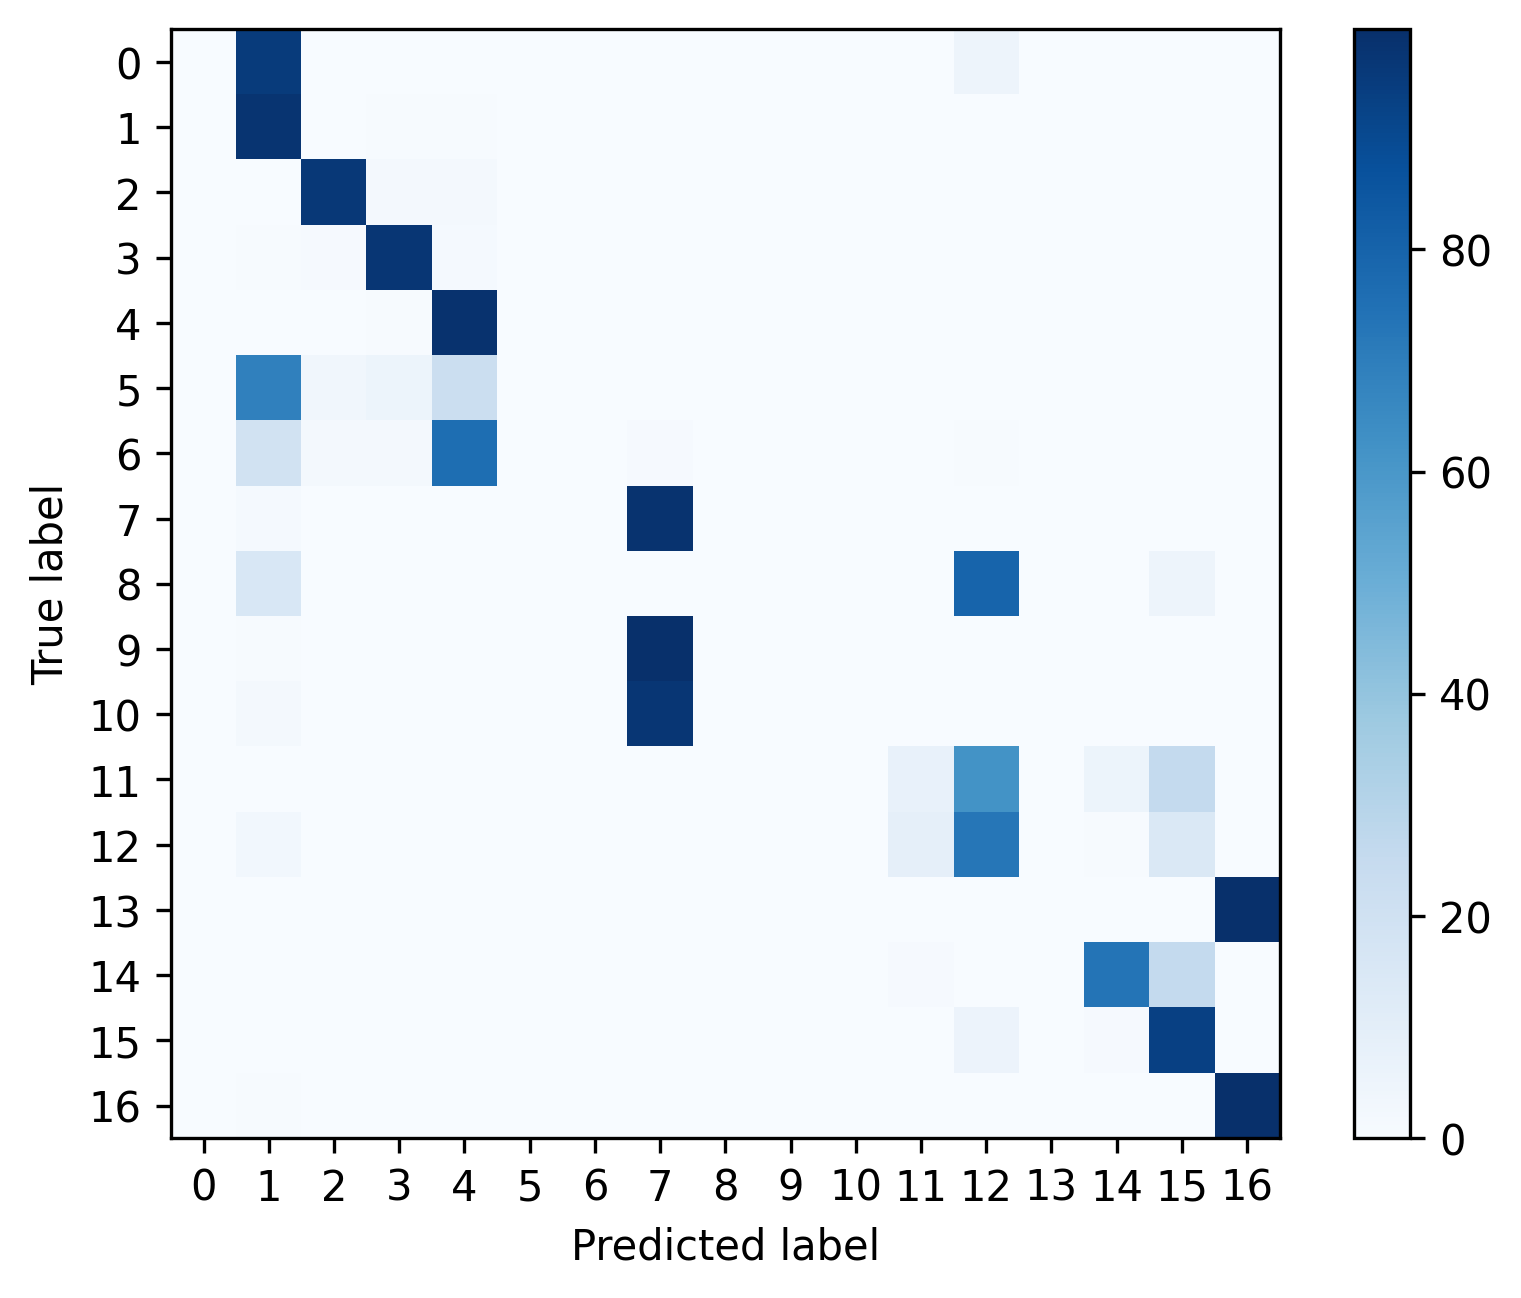

Data behind this chart, as committed beside it:
, 0, 1, 2, 3, 4, 5, 6, 7, 8, 9, 10, 11, 12, 13, 14, 15, 16
0, 0.0, 0.9531, 0.0, 0.0, 0.0, 0.0, 0.0, 0.0, 0.0, 0.0, 0.0, 0.0, 0.04688, 0.0, 0.0, 0.0, 0.0
1, 0.0, 0.9822, 0.0009143, 0.005714, 0.004343, 0.0, 0.0, 0.001829, 0.0, 0.0, 0.0, 0.0, 0.002971, 0.0, 0.0, 0.001143, 0.0009143
2, 0.0, 0.001872, 0.9652, 0.0161, 0.01647, 0.0, 0.0, 0.0, 0.0, 0.0, 0.0, 0.0, 0.0003744, 0.0, 0.0, 0.0, 0.0
3, 0.0, 0.003985, 0.008612, 0.972, 0.01285, 0.0, 0.0, 0.0002571, 0.0, 0.0, 0.0, 0.0001285, 0.0007712, 0.0, 0.0, 0.0, 0.001414
4, 0.0, 0.002697, 0.003452, 0.004962, 0.9876, 0.0, 0.0, 0.0003236, 0.0, 0.0, 0.0, 0.0, 0.0007551, 0.0, 0.0, 0.0002157, 0.0
5, 0.0, 0.6897, 0.03448, 0.05172, 0.2241, 0.0, 0.0, 0.0, 0.0, 0.0, 0.0, 0.0, 0.0, 0.0, 0.0, 0.0, 0.0
6, 0.0, 0.1895, 0.01579, 0.02105, 0.7579, 0.0, 0.0, 0.01053, 0.0, 0.0, 0.0, 0.0, 0.005263, 0.0, 0.0, 0.0, 0.0
7, 0.0, 0.01328, 0.0, 0.0002096, 0.0001398, 0.0, 0.0, 0.9849, 0.0, 0.0, 0.0, 0.0002096, 0.0002096, 0.0, 0.0007686, 0.0002795, 0.0
8, 0.0, 0.1548, 0.0, 0.0, 0.0, 0.0, 0.0, 0.0, 0.0, 0.0, 0.0, 0.0, 0.7976, 0.0, 0.0, 0.04762, 0.0
9, 0.0, 0.00531, 0.0, 0.0001264, 0.0, 0.0, 0.0, 0.9944, 0.0, 0.0, 0.0, 0.0, 0.0, 0.0, 0.0, 0.0001264, 0.0
10, 0.0, 0.0182, 0.003639, 0.003639, 0.002183, 0.0, 0.0, 0.9709, 0.0, 0.0, 0.0, 0.0, 0.0, 0.0, 0.0007278, 0.0007278, 0.0
11, 0.0, 0.0004854, 0.0002427, 0.0, 0.002913, 0.0, 0.0, 0.0, 0.0, 0.0, 0.0, 0.075, 0.6163, 0.0, 0.05097, 0.2541, 0.0
12, 0.0, 0.02933, 0.0, 0.0, 0.0, 0.0, 0.0, 0.0002507, 0.0, 0.0, 0.0, 0.08925, 0.7285, 0.0, 0.005515, 0.1472, 0.0
13, 0.0, 0.001874, 0.0, 0.0, 0.0, 0.0, 0.0, 0.0, 0.0, 0.0, 0.0, 0.0, 0.0, 0.0, 0.0, 0.0, 0.9981
14, 0.0, 0.0008907, 0.0, 0.0001619, 0.0, 0.0, 0.0, 8.097165991902834e-05, 0.0, 0.0, 0.0, 0.01004, 0.0008907, 0.0, 0.7331, 0.2548, 0.0
15, 0.0, 0.0006598, 7.331378299120235e-05, 0.0, 0.0, 0.0, 0.0, 0.0001466, 0.0, 0.0, 0.0, 0.0001466, 0.0555, 0.0, 0.01078, 0.9327, 0.0
16, 0.0, 0.004556, 0.0, 0.0, 0.0, 0.0, 0.0, 0.0, 0.0, 0.0, 0.0, 0.0, 0.0, 0.0, 0.0, 0.0, 0.9954
